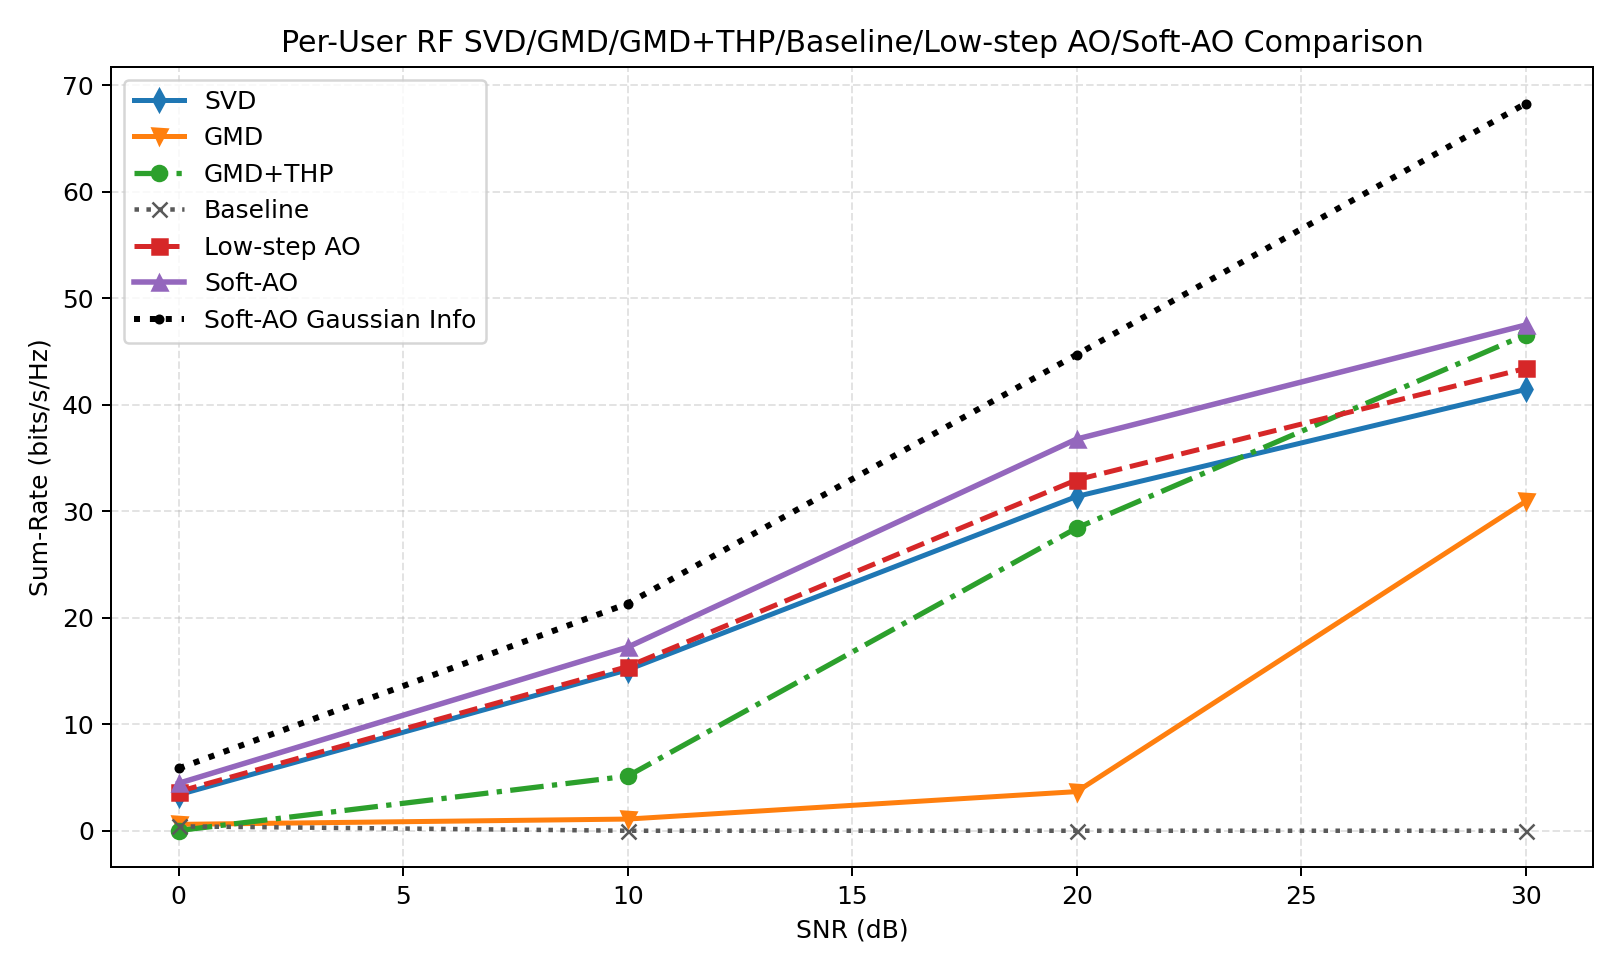

Source data for this figure (header and first rows):
snr_db, svd, gmd, gmd_thp, baseline, low_step_ao, soft_ao, svd_gaussian, gmd_gaussian, gmd_thp_gaussian, baseline_gaussian, low_step_ao_gaussian, soft_ao_gaussian, gain_gmd_thp_vs_gmd, gain_soft_ao_vs_svd, gain_soft_ao_vs_gmd, gain_soft_ao_vs_gmd_thp, gain_soft_ao_vs_baseline, gain_soft_ao_vs_low_step_ao, gap_gaussian_vs_svd, gap_gaussian_vs_gmd, gap_gaussian_vs_gmd_thp, gap_gaussian_vs_baseline, gap_gaussian_vs_low_step_ao
0.0000000000, 3.384, 0.5984, 0.01831, 0.4103, 3.68, 4.459, 4.63, 2.412, 2.412, 2.079, 4.997, 5.855, -0.5801, 1.075, 3.86, 4.44, 4.048, 0.7785, 1.246, 1.814, 2.394, 1.668, 1.317
10, 15.11, 1.097, 5.133, 0.0000000000, 15.42, 17.24, 18.97, 14.7, 14.7, 10.74, 19.55, 21.34, 4.036, 2.127, 16.14, 12.11, 17.24, 1.822, 3.857, 13.6, 9.566, 10.74, 4.129
20, 31.39, 3.675, 28.43, 0.0000000000, 32.96, 36.78, 39.91, 37.82, 37.82, 29.88, 41.17, 44.71, 24.76, 5.39, 33.11, 8.352, 36.78, 3.827, 8.512, 34.14, 9.386, 29.88, 8.21
30, 41.44, 30.93, 46.58, 0.0000000000, 43.42, 47.49, 64.35, 63.83, 63.83, 54.92, 66.02, 68.29, 15.65, 6.052, 16.56, 0.911, 47.49, 4.073, 22.91, 32.9, 17.24, 54.92, 22.6
